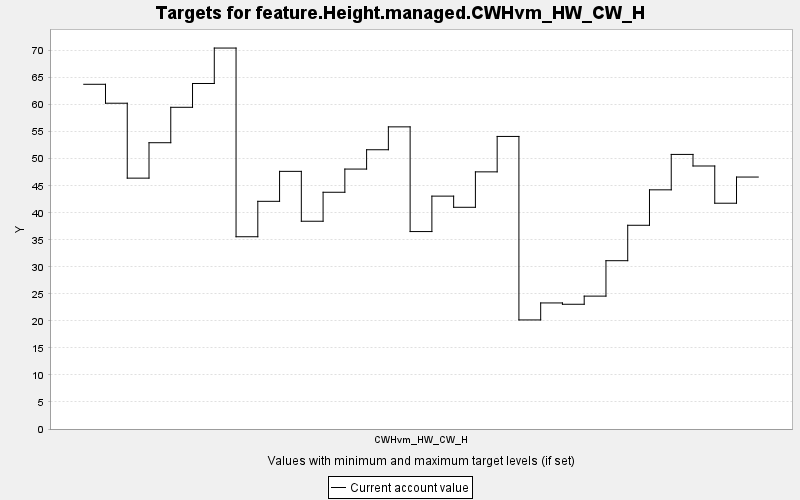

The table this chart was drawn from, first rows:
TARGET, PERIOD, YEAR, PERIODWIDTH, MINIMUM, MAXIMUM, MINWEIGHT, MAXWEIGHT, CURRENT, SUMMARY
feature.Height.managed.CWHvm_HW_CW_H, 0, 0, 10.0, 0.0, 10000, 1.0, 1.0, 63.77, 0.0
feature.Height.managed.CWHvm_HW_CW_H, 1, 10, 10.0, 0.0, 10000, 1.0, 1.0, 60.27, 0.0
feature.Height.managed.CWHvm_HW_CW_H, 2, 20, 10.0, 0.0, 10000, 1.0, 1.0, 46.41, 0.0
feature.Height.managed.CWHvm_HW_CW_H, 3, 30, 10.0, 0.0, 10000, 1.0, 1.0, 52.96, 0.0
feature.Height.managed.CWHvm_HW_CW_H, 4, 40, 10.0, 0.0, 10000, 1.0, 1.0, 59.51, 0.0
feature.Height.managed.CWHvm_HW_CW_H, 5, 50, 10.0, 0.0, 10000, 1.0, 1.0, 63.92, 0.0
feature.Height.managed.CWHvm_HW_CW_H, 6, 60, 10.0, 0.0, 10000, 1.0, 1.0, 70.48, 0.0
feature.Height.managed.CWHvm_HW_CW_H, 7, 70, 10.0, 0.0, 10000, 1.0, 1.0, 35.57, 0.0
feature.Height.managed.CWHvm_HW_CW_H, 8, 80, 10.0, 0.0, 10000, 1.0, 1.0, 42.12, 0.0
feature.Height.managed.CWHvm_HW_CW_H, 9, 90, 10.0, 0.0, 10000, 1.0, 1.0, 47.66, 0.0
feature.Height.managed.CWHvm_HW_CW_H, 10, 100, 10.0, 0.0, 10000, 1.0, 1.0, 38.44, 0.0
feature.Height.managed.CWHvm_HW_CW_H, 11, 110, 10.0, 0.0, 10000, 1.0, 1.0, 43.8, 0.0
feature.Height.managed.CWHvm_HW_CW_H, 12, 120, 10.0, 0.0, 10000, 1.0, 1.0, 48.09, 0.0
feature.Height.managed.CWHvm_HW_CW_H, 13, 130, 10.0, 0.0, 10000, 1.0, 1.0, 51.66, 0.0
feature.Height.managed.CWHvm_HW_CW_H, 14, 140, 10.0, 0.0, 10000, 1.0, 1.0, 55.9, 0.0
feature.Height.managed.CWHvm_HW_CW_H, 15, 150, 10.0, 0.0, 10000, 1.0, 1.0, 36.53, 0.0
feature.Height.managed.CWHvm_HW_CW_H, 16, 160, 10.0, 0.0, 10000, 1.0, 1.0, 43.08, 0.0
feature.Height.managed.CWHvm_HW_CW_H, 17, 170, 10.0, 0.0, 10000, 1.0, 1.0, 41.02, 0.0
feature.Height.managed.CWHvm_HW_CW_H, 18, 180, 10.0, 0.0, 10000, 1.0, 1.0, 47.57, 0.0
feature.Height.managed.CWHvm_HW_CW_H, 19, 190, 10.0, 0.0, 10000, 1.0, 1.0, 54.12, 0.0
feature.Height.managed.CWHvm_HW_CW_H, 20, 200, 10.0, 0.0, 10000, 1.0, 1.0, 20.18, 0.0
feature.Height.managed.CWHvm_HW_CW_H, 21, 210, 10.0, 0.0, 10000, 1.0, 1.0, 23.32, 0.0
feature.Height.managed.CWHvm_HW_CW_H, 22, 220, 10.0, 0.0, 10000, 1.0, 1.0, 23.08, 0.0
feature.Height.managed.CWHvm_HW_CW_H, 23, 230, 10.0, 0.0, 10000, 1.0, 1.0, 24.58, 0.0
feature.Height.managed.CWHvm_HW_CW_H, 24, 240, 10.0, 0.0, 10000, 1.0, 1.0, 31.14, 0.0
feature.Height.managed.CWHvm_HW_CW_H, 25, 250, 10.0, 0.0, 10000, 1.0, 1.0, 37.69, 0.0
feature.Height.managed.CWHvm_HW_CW_H, 26, 260, 10.0, 0.0, 10000, 1.0, 1.0, 44.25, 0.0
feature.Height.managed.CWHvm_HW_CW_H, 27, 270, 10.0, 0.0, 10000, 1.0, 1.0, 50.8, 0.0
feature.Height.managed.CWHvm_HW_CW_H, 28, 280, 10.0, 0.0, 10000, 1.0, 1.0, 48.66, 0.0
feature.Height.managed.CWHvm_HW_CW_H, 29, 290, 10.0, 0.0, 10000, 1.0, 1.0, 41.77, 0.0
feature.Height.managed.CWHvm_HW_CW_H, 30, 300, 10.0, 0.0, 10000, 1.0, 1.0, 46.61, 0.0
